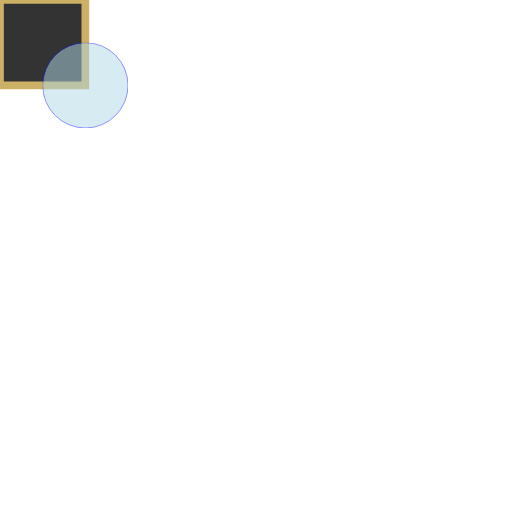
t = 0.00 s
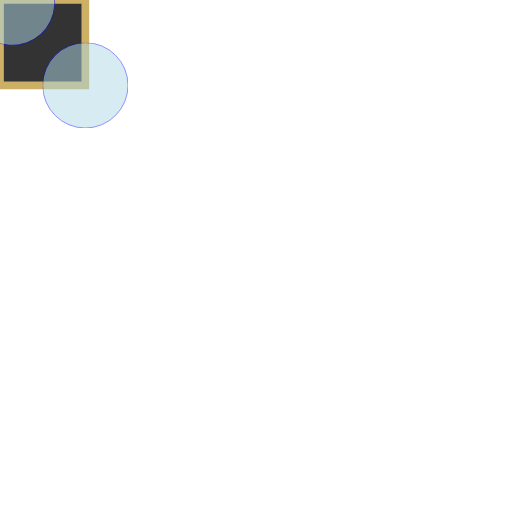
t = 0.23 s
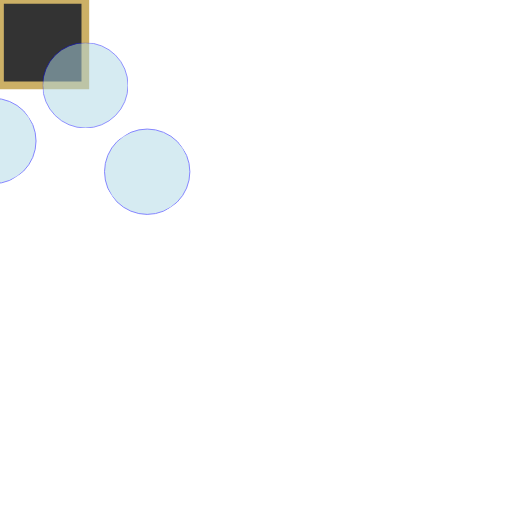
t = 0.45 s
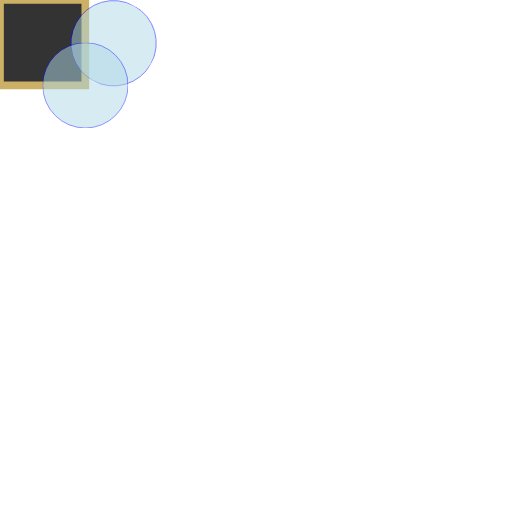
t = 0.68 s

The animated SVG that drew these frames (rendered in a browser with its animation timeline set to each time). Animation: 2 SMIL elements (animateMotion=2); one cycle of 0.90 s, repeats indefinitely.

<svg
  xmlns   = "http://www.w3.org/2000/svg"
  class   = "svg-root"
  viewBox = "0 0 60 60"
>

  <!--
optional top <svg> attrs
    id               = ".."
    width            = "100%"
    height           = "100%"
    transform-origin = "100% 100%"
    class            = "svg-path"
    fill             = "transparent"
    stroke           = "hsl(137.508, 50%, 60%)"
    stroke-width     = "1.5%"
    stroke-linecap   = "round"
    d                = "..."

-->
  <style type="text/css">
      :root {
        --fg-primary  : hsl(43.508 50% 60%);
        --bg-none     : transparent;
        --bg-primary  : hsl( 0 0% 20% );
        --root-bg     : hsl( 0 0% 12% );
        --stroke-width: 1.5%;
      }
      svg .svg-root {
        background-color: var(--root-bg);
      }

      .svg-path, path {
        fill          : var( --bg-primary, transparent  );
        stroke        : var( --fg-primary, currentColor );
        stroke-width  : var( --stroke-width, 1.5% );
        stroke-linecap: round;
      }
      circle {
          stroke-width: 1.0%;
      }
      .alpha-50 {
          opacity: 0.5;
          fill   : hsl(3.508 50% 60% / .2);
          fill   : hsl(3.508 50% 60% / .5);
          stroke : blue;
          fill   : lightblue;

      }
      #my-dot.blue  {
          stroke: blue;
      }

      #using-my-dot-1  {
          opacity: 1.0;
          stroke : blue;
          fill   : lightblue;
          border : 2px solid blue;
      }
      .cls-using-my-dot-1  {
          opacity: 1.0;
          stroke : blue;
          fill   : lightblue;
          border : 2px solid blue;
      }
      #my-dot  {
          opacity: 1.0;
          stroke : blue;
          fill   : lightblue;
          border : 2px solid blue;
      }

  </style>
  <symbol
      id     = "my-dot"
      width  = "10"
      height = "10">
      <circle
        class = "alpha-50 blue"
        cx    = "5"
        cy    = "5"
        r     = "5">
      </circle>
  </symbol>
  <!-- stroke="blue"
optional <path> attrs:

    fill           = "transparent"
    stroke         = "currentColor"
    stroke-width   = "1.5%"
    stroke-linecap = "round"
-->
  <path
      id    = "turtle-path"
      class = "svg-path"
      d     = "
      m 0 0
      l10 0 l0 10
      -10 0
      z"
  >
  </path>

  <use
      href  = "#my-dot"
      id    = "using-my-dot-1"
      class = "cls-using-my-dot-1"

       x         = "0"
       y         = "0"
       width     = "10"
       height    = "10"
       transform = "translate(-5, -5)"
  >
    <animateMotion

        dur         = ".9s"
        repeatCount = "indefinite"
        rotate      = "auto"

        path="M -5,-5 l 3, 10 l 4, -7 l -5, 20 l 18, -12 Z"
        />
  </use>
        <!-- path="M 2.5,.8 H .5 Q .3,8 .3,.5 Q .3,.2 .5,.2 H 2.5 Q 2.8,.2,2.8,.5 Q 2.8,.8,2.5,.8Z" -->
  <use href      = "#my-dot"
       x         = "5"
       y         = "5"
       width     = "10"
       height    = "10"
       transform = "translate(3, 3)"
  >
    <animateMotion
      path        = "M -5,-5 l 3, 10 l 4, -7 l -5, 20 l 18, -12 Z"
      dur         = ".9s"
      repeatCount = "indefinite"
      rotate      = "auto" />
  </use>
  <use href      = "#my-dot"
       x         = "10"
       y         = "10"
       width     = "10"
       height    = "10"
       transform = "translate(-5, -5)"
  ></use>
</svg>
